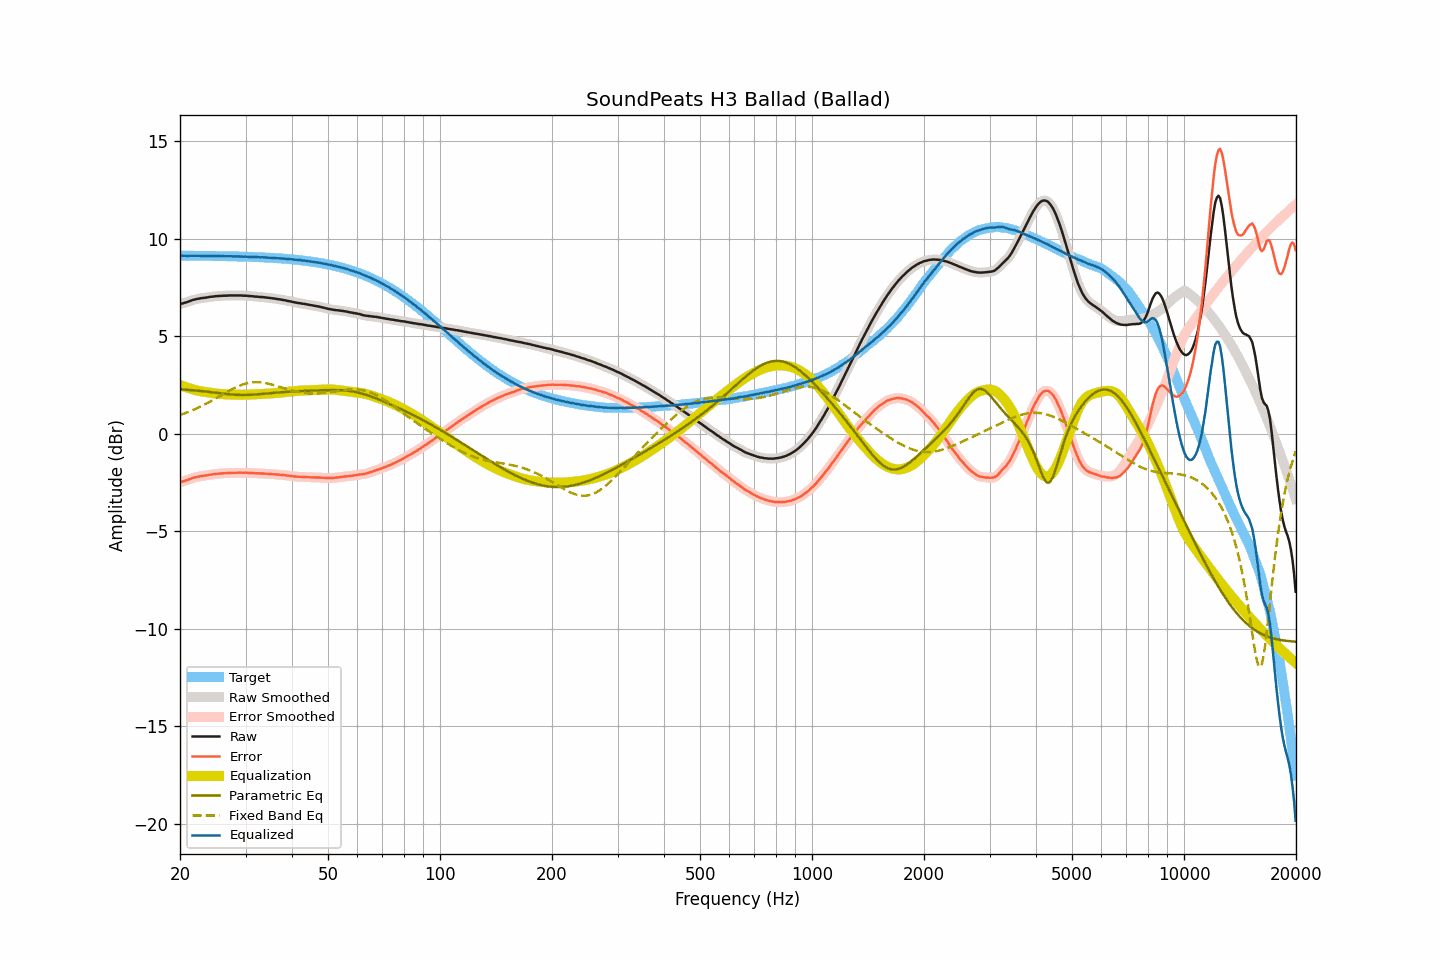

Source data for this figure (header and first rows):
frequency, raw, smoothed, error, error_smoothed, equalization, parametric_eq, fixed_band_eq, equalized_raw, equalized_smoothed, target
20.00, 6.65, 6.65, -2.48, -2.48, 2.50, 2.28, 0.96, 9.15, 9.15, 9.14
20.20, 6.67, 6.67, -2.46, -2.46, 2.47, 2.27, 0.99, 9.14, 9.14, 9.14
20.40, 6.69, 6.70, -2.44, -2.44, 2.44, 2.27, 1.02, 9.13, 9.13, 9.14
20.61, 6.72, 6.72, -2.41, -2.42, 2.41, 2.26, 1.05, 9.13, 9.13, 9.14
20.81, 6.74, 6.75, -2.39, -2.39, 2.38, 2.26, 1.08, 9.12, 9.12, 9.13
21.02, 6.77, 6.77, -2.36, -2.36, 2.35, 2.25, 1.11, 9.13, 9.13, 9.13
21.23, 6.80, 6.80, -2.33, -2.33, 2.33, 2.24, 1.14, 9.13, 9.13, 9.13
21.44, 6.83, 6.83, -2.30, -2.30, 2.30, 2.24, 1.18, 9.14, 9.14, 9.13
21.66, 6.86, 6.86, -2.27, -2.27, 2.28, 2.23, 1.21, 9.14, 9.14, 9.13
21.87, 6.88, 6.88, -2.25, -2.25, 2.25, 2.22, 1.25, 9.13, 9.14, 9.13
22.09, 6.90, 6.90, -2.23, -2.23, 2.23, 2.22, 1.29, 9.13, 9.13, 9.13
22.31, 6.92, 6.92, -2.21, -2.21, 2.21, 2.21, 1.32, 9.13, 9.13, 9.13
22.54, 6.93, 6.94, -2.20, -2.19, 2.19, 2.20, 1.36, 9.13, 9.13, 9.13
22.76, 6.95, 6.95, -2.17, -2.18, 2.18, 2.19, 1.40, 9.13, 9.13, 9.13
22.99, 6.96, 6.96, -2.16, -2.16, 2.16, 2.18, 1.44, 9.13, 9.13, 9.13
23.22, 6.97, 6.97, -2.15, -2.15, 2.15, 2.17, 1.49, 9.12, 9.12, 9.13
23.45, 6.98, 6.98, -2.14, -2.14, 2.14, 2.17, 1.53, 9.12, 9.12, 9.12
23.69, 6.99, 7.00, -2.13, -2.13, 2.12, 2.16, 1.57, 9.12, 9.12, 9.12
23.92, 7.01, 7.01, -2.11, -2.11, 2.11, 2.15, 1.62, 9.12, 9.12, 9.12
24.16, 7.02, 7.02, -2.10, -2.10, 2.10, 2.14, 1.66, 9.12, 9.12, 9.12
24.40, 7.03, 7.03, -2.09, -2.09, 2.09, 2.13, 1.71, 9.12, 9.12, 9.12
24.65, 7.04, 7.04, -2.08, -2.07, 2.08, 2.12, 1.75, 9.12, 9.12, 9.12
24.89, 7.05, 7.05, -2.06, -2.06, 2.07, 2.11, 1.80, 9.12, 9.12, 9.12
25.14, 7.06, 7.06, -2.05, -2.06, 2.06, 2.10, 1.85, 9.12, 9.12, 9.12
25.39, 7.06, 7.07, -2.05, -2.05, 2.05, 2.09, 1.90, 9.11, 9.11, 9.11
25.65, 7.07, 7.07, -2.04, -2.04, 2.04, 2.08, 1.94, 9.11, 9.11, 9.11
25.91, 7.07, 7.08, -2.04, -2.04, 2.04, 2.07, 1.99, 9.11, 9.11, 9.11
26.16, 7.08, 7.08, -2.03, -2.03, 2.03, 2.06, 2.04, 9.11, 9.11, 9.11
26.43, 7.08, 7.08, -2.03, -2.03, 2.02, 2.05, 2.09, 9.11, 9.11, 9.11
26.69, 7.08, 7.09, -2.02, -2.02, 2.02, 2.04, 2.13, 9.10, 9.11, 9.11
26.96, 7.09, 7.09, -2.01, -2.02, 2.02, 2.03, 2.18, 9.11, 9.11, 9.10
27.23, 7.09, 7.09, -2.01, -2.01, 2.01, 2.02, 2.23, 9.10, 9.10, 9.10
27.50, 7.09, 7.09, -2.01, -2.01, 2.01, 2.01, 2.27, 9.10, 9.10, 9.10
27.77, 7.09, 7.09, -2.01, -2.01, 2.01, 2.01, 2.31, 9.10, 9.10, 9.10
28.05, 7.09, 7.09, -2.00, -2.00, 2.00, 2.00, 2.35, 9.10, 9.10, 9.10
28.33, 7.09, 7.09, -2.00, -2.00, 2.00, 2.00, 2.39, 9.09, 9.09, 9.10
28.62, 7.09, 7.09, -2.00, -2.00, 2.00, 1.99, 2.43, 9.09, 9.09, 9.09
28.90, 7.09, 7.09, -2.00, -2.00, 2.00, 1.99, 2.46, 9.09, 9.09, 9.09
29.19, 7.09, 7.09, -2.00, -2.00, 2.00, 1.99, 2.50, 9.09, 9.09, 9.09
29.48, 7.08, 7.09, -2.00, -2.00, 2.00, 1.99, 2.52, 9.08, 9.09, 9.09
29.78, 7.08, 7.08, -2.00, -2.00, 2.00, 1.99, 2.55, 9.08, 9.08, 9.08
30.08, 7.08, 7.08, -2.00, -2.00, 2.00, 1.99, 2.57, 9.09, 9.08, 9.08
30.38, 7.07, 7.07, -2.00, -2.00, 2.01, 1.99, 2.60, 9.08, 9.08, 9.08
30.68, 7.06, 7.07, -2.01, -2.01, 2.01, 1.99, 2.61, 9.07, 9.08, 9.08
30.99, 7.06, 7.06, -2.01, -2.01, 2.01, 2.00, 2.63, 9.08, 9.07, 9.07
31.30, 7.05, 7.05, -2.02, -2.02, 2.02, 2.00, 2.64, 9.07, 9.07, 9.07
31.61, 7.04, 7.04, -2.02, -2.02, 2.02, 2.01, 2.64, 9.06, 9.07, 9.07
31.93, 7.03, 7.04, -2.03, -2.03, 2.02, 2.01, 2.65, 9.06, 9.06, 9.06
32.24, 7.03, 7.03, -2.03, -2.03, 2.03, 2.02, 2.65, 9.06, 9.06, 9.06
32.57, 7.02, 7.02, -2.03, -2.03, 2.03, 2.03, 2.64, 9.06, 9.06, 9.06
32.89, 7.01, 7.02, -2.04, -2.04, 2.04, 2.03, 2.64, 9.05, 9.05, 9.05
33.22, 7.01, 7.01, -2.04, -2.04, 2.04, 2.04, 2.63, 9.05, 9.05, 9.05
33.55, 7.00, 7.00, -2.04, -2.04, 2.04, 2.05, 2.62, 9.05, 9.05, 9.04
33.89, 6.99, 6.99, -2.05, -2.05, 2.05, 2.06, 2.60, 9.04, 9.04, 9.04
34.23, 6.98, 6.98, -2.05, -2.05, 2.05, 2.06, 2.59, 9.04, 9.04, 9.04
34.57, 6.97, 6.97, -2.06, -2.06, 2.06, 2.07, 2.57, 9.03, 9.03, 9.03
34.92, 6.96, 6.96, -2.06, -2.06, 2.06, 2.08, 2.55, 9.03, 9.03, 9.03
35.27, 6.95, 6.95, -2.07, -2.07, 2.07, 2.09, 2.53, 9.02, 9.02, 9.02
35.62, 6.94, 6.94, -2.07, -2.08, 2.08, 2.09, 2.50, 9.02, 9.02, 9.02
35.97, 6.93, 6.93, -2.08, -2.08, 2.08, 2.10, 2.48, 9.02, 9.01, 9.01
... 635 more rows
